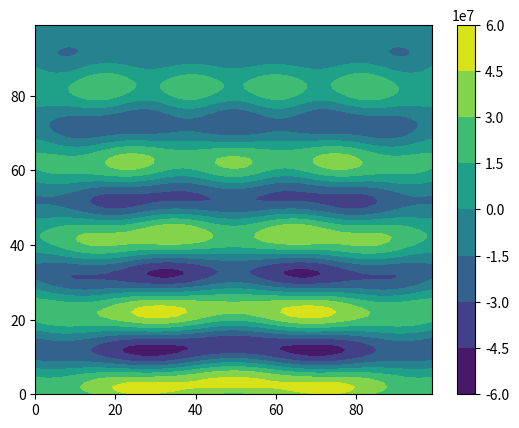

This chart was generated by the following Python code:
import numpy as np
import matplotlib.pyplot as plt


# var
L = 5
W = 5

# const var
pi = 3.1415926

# wave
A = 1
u = 343
v = 40000
_lambda = u / v
w = 2 * pi * v
T = 2 * pi / w
rho = 1.293


# y = Acos(wt-2pi(sqrt(x^2+y^2+z^2))/lambda)
# v = -Awsin(wt-2pi(sqrt(x^2+y^2+z^2))/lambda)
# a = -Aw^2cos(wt-2pi(sqrt(x^2+y^2+z^2))/lambda)
# r = sqrt(x^2+y^2+z^2)
# dv/dx = 2piAwcos(wt-2pi(r)/lambda)/lambda
# -dp/dx = rho(-Aw^2cos(wt-2pi(r)/lambda)-Awsin(wt-2pi(r)/lambda)*2piAwcos(wt-2pi(r)/lambda)/lambda)
#        = rho(-Aw^2cos(wt-2pi(r)/lambda)-piA^2*w^2sin(2wt-4pi(r)/lambda))
# integral by time(1T)
# -dp/dx = rho(-Awsin(wt-2pi(r)/lambda)+(1/2)*piA^2*wcos(2wt-4pi(r)/lambda))
#        = rho(-Awsin(-2pi(r)/lambda)+(1/2)*piA^2*wcos(4pi(r)/lambda)+Awsin(-2pi(r)/lambda)+piA^2*wcos(4pi(r)/lambda)/2)
#        = rho(piA^2*wcos(4pi(r)/lambda))
def wave_f(x1, y1, f):
    theta = 0
    for x, y in f.points:
        theta += np.cos(4 * pi * np.sqrt((x1 - x) ** 2 + (y1 - y) ** 2) / _lambda)
    return theta


# length
_l = L * _lambda / 2
_w = W * _lambda / 2

# degree
_N, _M = 100, 100


# be in real coordinate
def coordinate(x, y):
    x = x * _w / _N
    y = y * _l / _M
    return x, y


# create zero array
array = np.zeros((_N, _M))


# liner
# ax + by +c = 0
class F:
    def __init__(self, a, b, c):
        self.a = a
        self.b = b
        self.c = c
        self.points = []
        for i in range(_N):
            x, y = coordinate(i, 0)
            if b != 0:
                y = - self.c/self.b - self.a*x/self.b
            self.points.append([x, y])


# wave sounder
f0 = F(0, 1, 0)
f1 = F(0, 1, -_l)

# simulation
for i in range(_N):
    for j in range(_M):
        _x, _y = coordinate(i, j)
        array[j][i] = wave_f(_x, _y, f0)
        array[j][i] = wave_f(_x, _y, f1)

array = array * rho * (pi * A ** 2 * w)


contour = plt.contourf(array)

plt.colorbar(contour)

plt.show()
